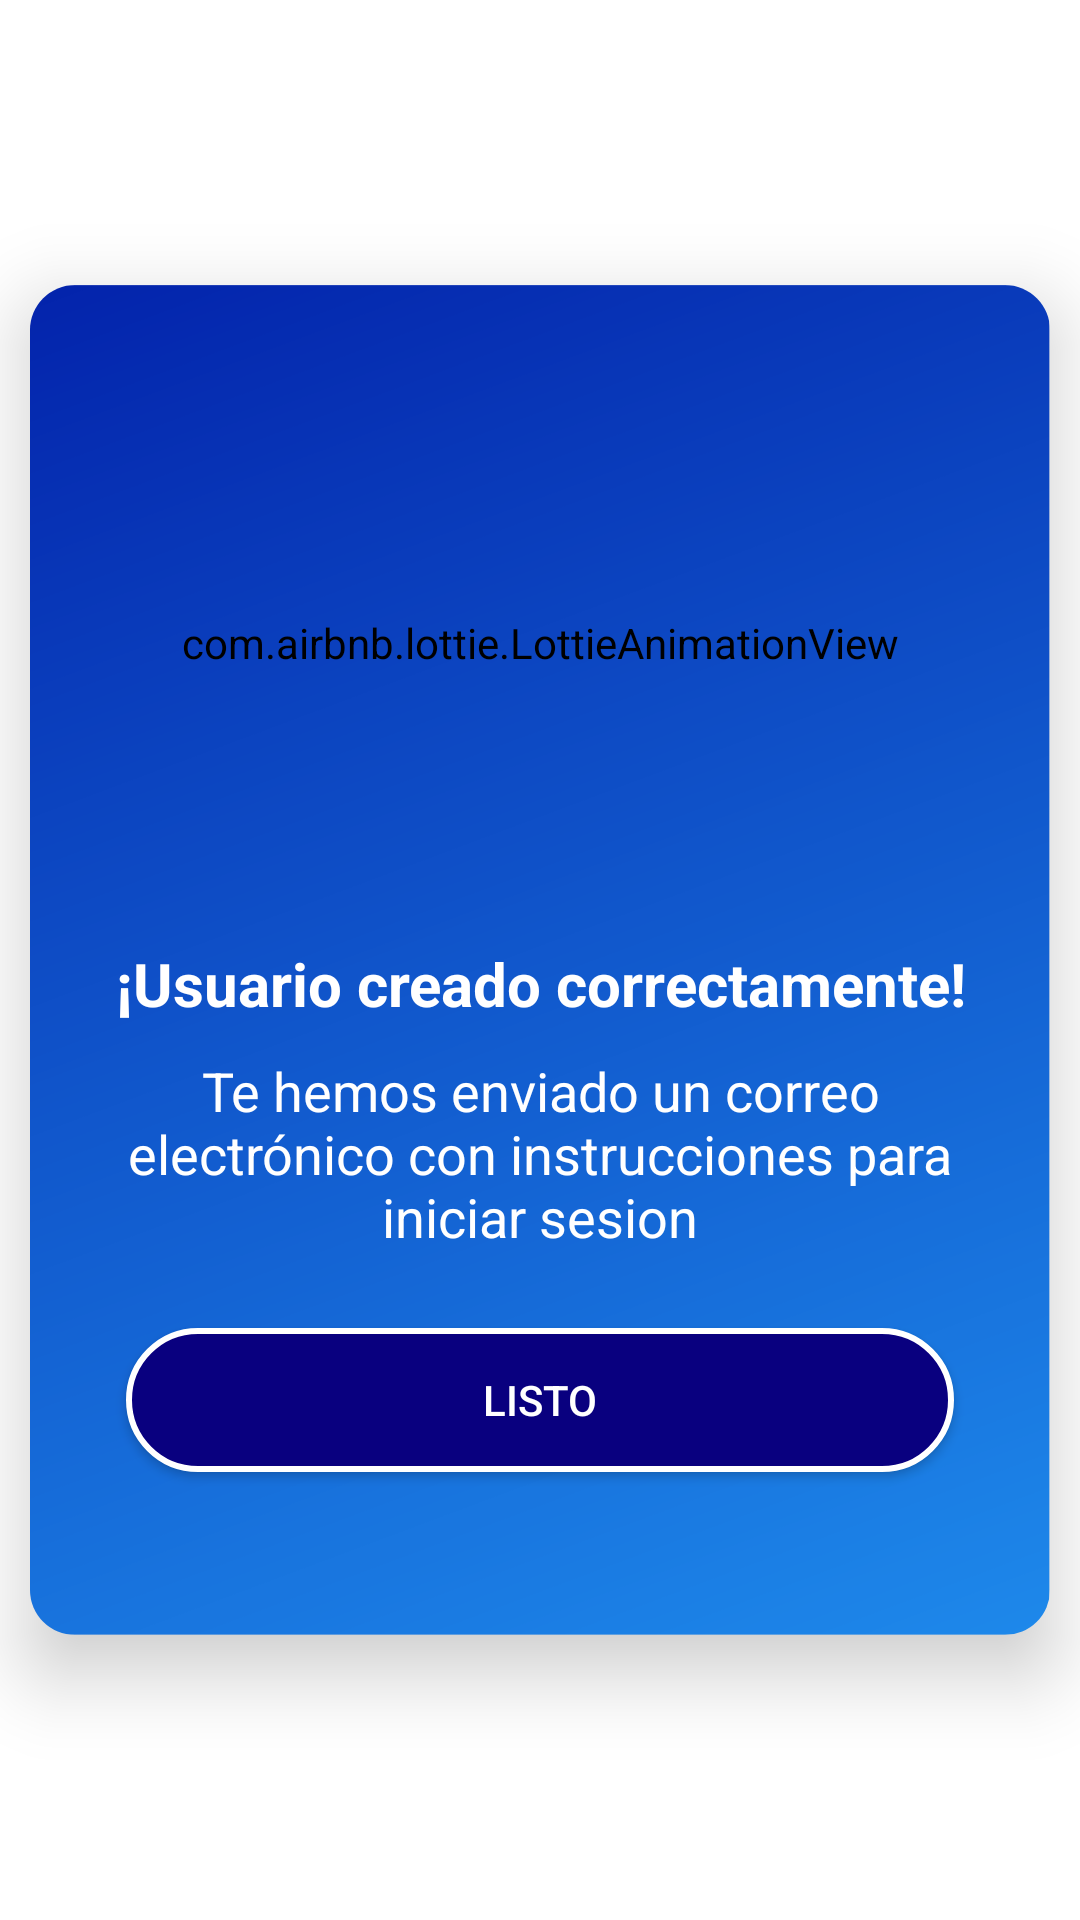

Produce the Android XML layout that renders to this screen, including the resource entries it uses.
<!-- AndroidManifest.xml: application theme Theme.MyClub.NoActionBar -->
<!-- res/layout/alert_check_mail.xml -->
<?xml version="1.0" encoding="utf-8"?>
<androidx.constraintlayout.widget.ConstraintLayout xmlns:android="http://schemas.android.com/apk/res/android"
    xmlns:app="http://schemas.android.com/apk/res-auto"
    android:layout_width="match_parent"
    android:layout_height="wrap_content">

    <androidx.cardview.widget.CardView
        android:layout_width="match_parent"
        android:layout_height="wrap_content"
        android:layout_marginStart="@dimen/m_10dp"
        android:layout_marginTop="@dimen/m_32dp"
        android:layout_marginEnd="@dimen/m_10dp"
        android:layout_marginBottom="@dimen/m_32dp"
        android:background="@color/transparente"
        android:backgroundTint="@color/transparente"
        android:elevation="@dimen/m_15dp"
        app:cardCornerRadius="@dimen/m_15dp"
        app:cardElevation="@dimen/m_15dp"
        app:layout_constraintBottom_toBottomOf="parent"
        app:layout_constraintEnd_toEndOf="parent"
        app:layout_constraintStart_toStartOf="parent"
        app:layout_constraintTop_toTopOf="parent">

        <LinearLayout
            android:layout_width="match_parent"
            android:layout_height="450dp"
            android:gravity="center"
            android:background="@drawable/newbackgroundmyclub"
            android:orientation="vertical">


            <com.airbnb.lottie.LottieAnimationView
                android:layout_width="350dp"
                android:layout_height="200dp"
                android:background="@color/transparente"
                android:backgroundTint="@color/transparente"
                android:src="@drawable/gmail"
                app:lottie_autoPlay="true"
                app:lottie_loop="false"
                app:lottie_rawRes="@raw/email" />

            <TextView
                android:layout_width="match_parent"
                android:layout_height="wrap_content"
                android:layout_marginBottom="@dimen/m_10dp"
                android:layout_gravity="center"
                android:background="@color/transparente"
                android:backgroundTint="@color/transparente"
                android:text="@string/verificado"
                android:textAlignment="center"
                android:textColor="@color/white"
                android:textSize="20sp"
                android:textStyle="bold" />

            <TextView
                android:layout_width="match_parent"
                android:layout_height="wrap_content"
                android:layout_marginStart="32sp"
                android:layout_marginEnd="32sp"
                android:layout_marginBottom="@dimen/m_10dp"
                android:background="@color/transparente"
                android:backgroundTint="@color/transparente"
                android:text="@string/informacion"
                android:textAlignment="center"
                android:textColor="@color/white"
                android:textSize="18sp" />

            <androidx.appcompat.widget.AppCompatButton
                android:id="@+id/idBtnOkAlertEmail"
                android:layout_width="match_parent"
                android:layout_height="wrap_content"
                android:layout_marginStart="@dimen/m_32dp"
                android:layout_marginEnd="@dimen/m_32dp"
                android:layout_marginTop="15dp"
                android:textColor="@color/white"
                android:layout_marginBottom="35dp"
                android:background="@drawable/color_btninicio"
                android:text="@string/ok" />
        </LinearLayout>
    </androidx.cardview.widget.CardView>
</androidx.constraintlayout.widget.ConstraintLayout>
<!-- resources referenced by this layout -->
<resources>
  <color name="transparente">#00FFFFFF</color>
  <color name="white">#FFFFFFFF</color>
  <dimen name="m_10dp">10dp</dimen>
  <dimen name="m_15dp">15dp</dimen>
  <dimen name="m_32dp">32dp</dimen>
  <!-- drawable color_btninicio (drawable) -->
  <shape xmlns:android="http://schemas.android.com/apk/res/android"
      android:shape="rectangle">
      <corners android:radius="30dp" />
      <solid android:color="@color/azuloscuro"/>
      <stroke android:color="@color/white" android:width="2dp"/>
  
  </shape>
  <!-- drawable newbackgroundmyclub: png bitmap (drawable, 121166 bytes) -->
  <string name="informacion">Te hemos enviado un correo electrónico con instrucciones para iniciar sesion</string>
  <string name="ok">Listo</string>
  <string name="verificado">¡Usuario creado correctamente!</string>
  <style name="Theme.MyClub.NoActionBar">
          <item name="windowActionBar">false</item>
          <item name="windowNoTitle">true</item>
      </style>
  <color name="azuloscuro">#09007f</color>
</resources>
